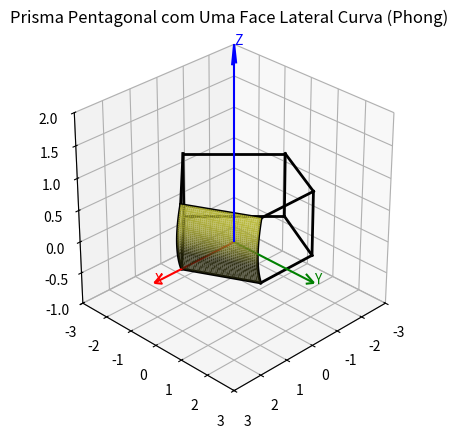

Write Python code to recreate this figure.
import matplotlib.pyplot as plt
from mpl_toolkits.mplot3d import Axes3D
import numpy as np

def sombreamento_phong_superficie(X, Y, Z, pos_luz, pos_observador, cor_luz, ka, kd, ks, brilho):
    """
    Aplica o modelo de sombreamento de Phong a uma superfície 3D definida pelas coordenadas X, Y e Z.

    Este método calcula a cor de cada ponto da superfície utilizando os componentes ambiente, difuso e especular
    do modelo de iluminação de Phong. A iluminação é feita considerando uma fonte de luz pontual e uma superfície polida.

    Parâmetros:
    ----------
    X, Y, Z : np.ndarray
        Matrizes 2D representando as coordenadas dos pontos da superfície em 3D.
    pos_luz : np.ndarray
        Vetor (x, y, z) com a posição da fonte de luz.
    pos_observador : np.ndarray
        Vetor (x, y, z) com a posição do observador (câmera).
    cor_luz : np.ndarray
        Cor da luz como vetor RGB com valores entre 0 e 1. (Ex: [1.0, 1.0, 0.3] para luz amarela)
    ka : float
        Coeficiente de refletância ambiente da superfície.
    kd : float
        Coeficiente de refletância difusa da superfície.
    ks : float
        Coeficiente de refletância especular da superfície.
    brilho : float
        Expoente de brilho (shininess) usado na reflexão especular. Quanto maior, mais focado é o brilho.

    Retorno:
    -------
    np.ndarray
        Matriz 3D (n, m, 3) contendo os valores de cor RGB calculados para cada ponto da superfície.
    """
    n, m = X.shape
    rgb = np.zeros((n, m, 3))

    def calcula_normal(i, j):
        if i < n-1:
            dXdi = np.array([X[i+1,j]-X[i,j], Y[i+1,j]-Y[i,j], Z[i+1,j]-Z[i,j]])
        else:
            dXdi = np.array([X[i,j]-X[i-1,j], Y[i,j]-Y[i-1,j], Z[i,j]-Z[i-1,j]])
        if j < m-1:
            dXdj = np.array([X[i,j+1]-X[i,j], Y[i,j+1]-Y[i,j], Z[i,j+1]-Z[i,j]])
        else:
            dXdj = np.array([X[i,j]-X[i,j-1], Y[i,j]-Y[i,j-1], Z[i,j]-Z[i,j-1]])
        normal = np.cross(dXdi, dXdj)
        normal = normal / (np.linalg.norm(normal) + 1e-8)
        return normal

    for i in range(n):
        for j in range(m):
            posicao = np.array([X[i, j], Y[i, j], Z[i, j]])
            normal = calcula_normal(i, j)
            para_luz = pos_luz - posicao
            para_luz = para_luz / np.linalg.norm(para_luz)
            para_observador = pos_observador - posicao
            para_observador = para_observador / np.linalg.norm(para_observador)
            ambiente = ka * cor_luz
            difusa = kd * cor_luz * max(np.dot(normal, para_luz), 0)
            reflexao = 2 * np.dot(normal, para_luz) * normal - para_luz
            angulo_especular = max(np.dot(reflexao, para_observador), 0)
            especular = ks * cor_luz * (angulo_especular ** brilho)
            cor = ambiente + difusa + especular
            rgb[i, j, :] = np.clip(cor, 0, 1)
    return rgb

vertices = [
    (2, 0, 0),     # v1 - 0
    (1, 2, 0),     # v2 - 1
    (-1, 2, 0),    # v3 - 2
    (-2, 0, 0),    # v4 - 3
    (0, -2, 0),    # v5 - 4
    (2, 0, 1),     # v6 - 5
    (1, 2, 1),     # v7 - 6
    (-1, 2, 1),    # v8 - 7
    (-2, 0, 1),    # v9 - 8
    (0, -2, 1)     # v10 - 9
]

arestas = [
    (0, 1), (1, 2), (2, 3), (3, 4), (4, 0),       # base
    (5, 6), (6, 7), (7, 8), (8, 9), (9, 5),       # topo
    (0, 5), (1, 6), (2, 7), (3, 8), (4, 9)        # laterais
]

arestas_remover = [(0, 1), (1, 6), (6, 5), (5, 0)]

fig = plt.figure()
ax = fig.add_subplot(111, projection='3d')

# desenha arestas (exceto as da face curva)
for (i, j) in arestas:
    if (i, j) in arestas_remover or (j, i) in arestas_remover:
        continue
    x = [vertices[i][0], vertices[j][0]]
    y = [vertices[i][1], vertices[j][1]]
    z = [vertices[i][2], vertices[j][2]]
    ax.plot(x, y, z, 'k', linewidth=2)

# vértices da face curva
v0 = np.array(vertices[0])
v1 = np.array(vertices[1])
v6 = np.array(vertices[6])
v5 = np.array(vertices[5])

n = 40
borda_baixo = np.linspace(v0, v1, n)
borda_cima  = np.linspace(v5, v6, n)

X = []
Y = []
Z = []
curvatura = 1.2

# desenha a superfície curvada
for i in range(n):
    linha = np.linspace(borda_baixo[i], borda_cima[i], n)
    t = np.linspace(0, 1, n)
    curva = curvatura * (t - 0.5)**2
    normal = np.cross(v1-v0, v5-v0)
    normal = normal / np.linalg.norm(normal)
    deslocamento = curvatura * 0.25 # ajuste do deslocamento da curva para encaixar nas arestas da face
    linha_curva = linha - curva[:, None] * normal + deslocamento * normal
    X.append(linha_curva[:, 0])
    Y.append(linha_curva[:, 1])
    Z.append(linha_curva[:, 2])

X = np.array(X)
Y = np.array(Y)
Z = np.array(Z)

# --------- Parâmetros da luz/material (Phong) ---------
pos_luz = np.array([3, 3, 5])
cor_luz = np.array([1.0, 1.0, 0.3])  # Amarelado
ka = 0.15
kd = 0.6
ks = 0.8
brilho = 30
pos_observador = np.array([0, 0, 8])

# --------- Cores com Phong ---------
cores = sombreamento_phong_superficie(X, Y, Z, pos_luz, pos_observador, cor_luz, ka, kd, ks, brilho)
ax.plot_surface(X, Y, Z, facecolors=cores, shade=False, alpha=0.95, edgecolor='none')

# --------- Arestas da face curva ---------
ax.plot(X[0], Y[0], Z[0], 'k', linewidth=2)
ax.plot(X[-1], Y[-1], Z[-1], 'k', linewidth=2)
ax.plot(X[:,0], Y[:,0], Z[:,0], 'k', linewidth=2)
ax.plot(X[:,-1], Y[:,-1], Z[:,-1], 'k', linewidth=2)

ax.view_init(elev=30, azim=45)
comprimento = 3
ax.quiver(0, 0, 0, comprimento, 0, 0, color='r', arrow_length_ratio=0.1)
ax.quiver(0, 0, 0, 0, comprimento, 0, color='g', arrow_length_ratio=0.1)
ax.quiver(0, 0, 0, 0, 0, comprimento, color='b', arrow_length_ratio=0.1)
ax.text(comprimento, 0, 0, 'X', color='r')
ax.text(0, comprimento, 0, 'Y', color='g')
ax.text(0, 0, comprimento, 'Z', color='b')

ax.set_xlim(-3, 3)
ax.set_ylim(-3, 3)
ax.set_zlim(-1, 2)
ax.set_box_aspect([1, 1, 1])
ax.set_title("Prisma Pentagonal com Uma Face Lateral Curva (Phong)")
plt.show()
